Labelled photos from "images_part", an image-classification folder in erythropygia/CNN-FashionModel. The possible labels are: gomlek, pantolon, t-shirt.

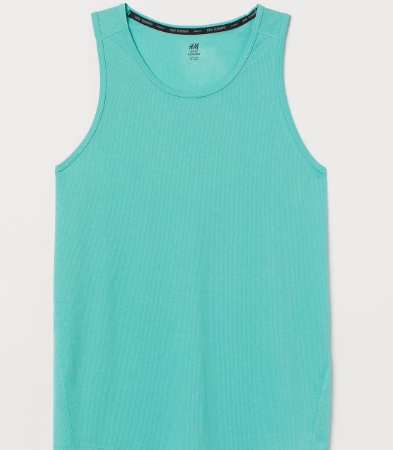
Label: t-shirt

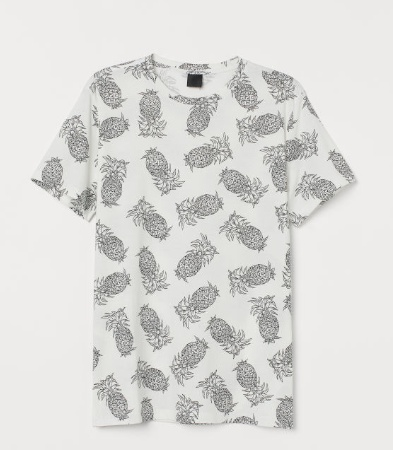
Label: t-shirt

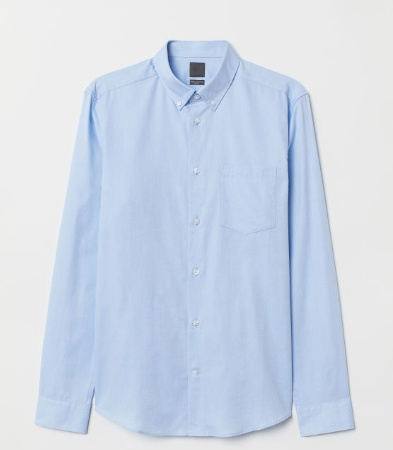
Label: gomlek

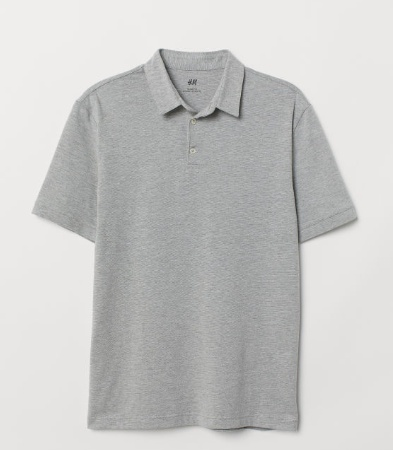
Label: t-shirt

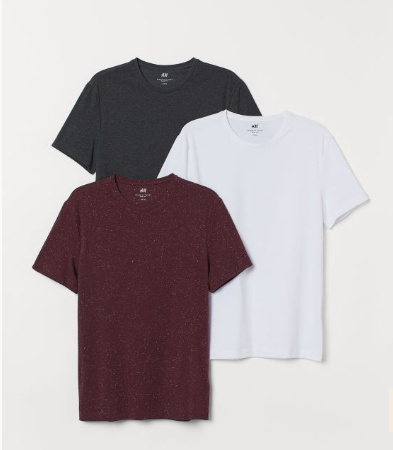
Label: t-shirt

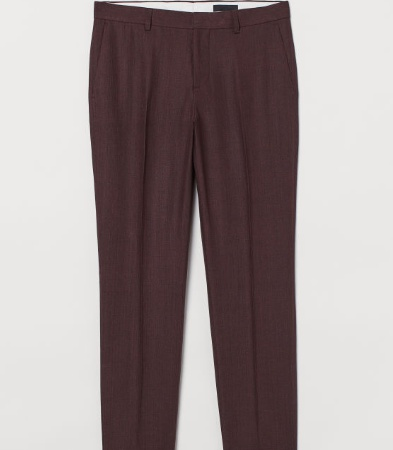
Label: pantolon
